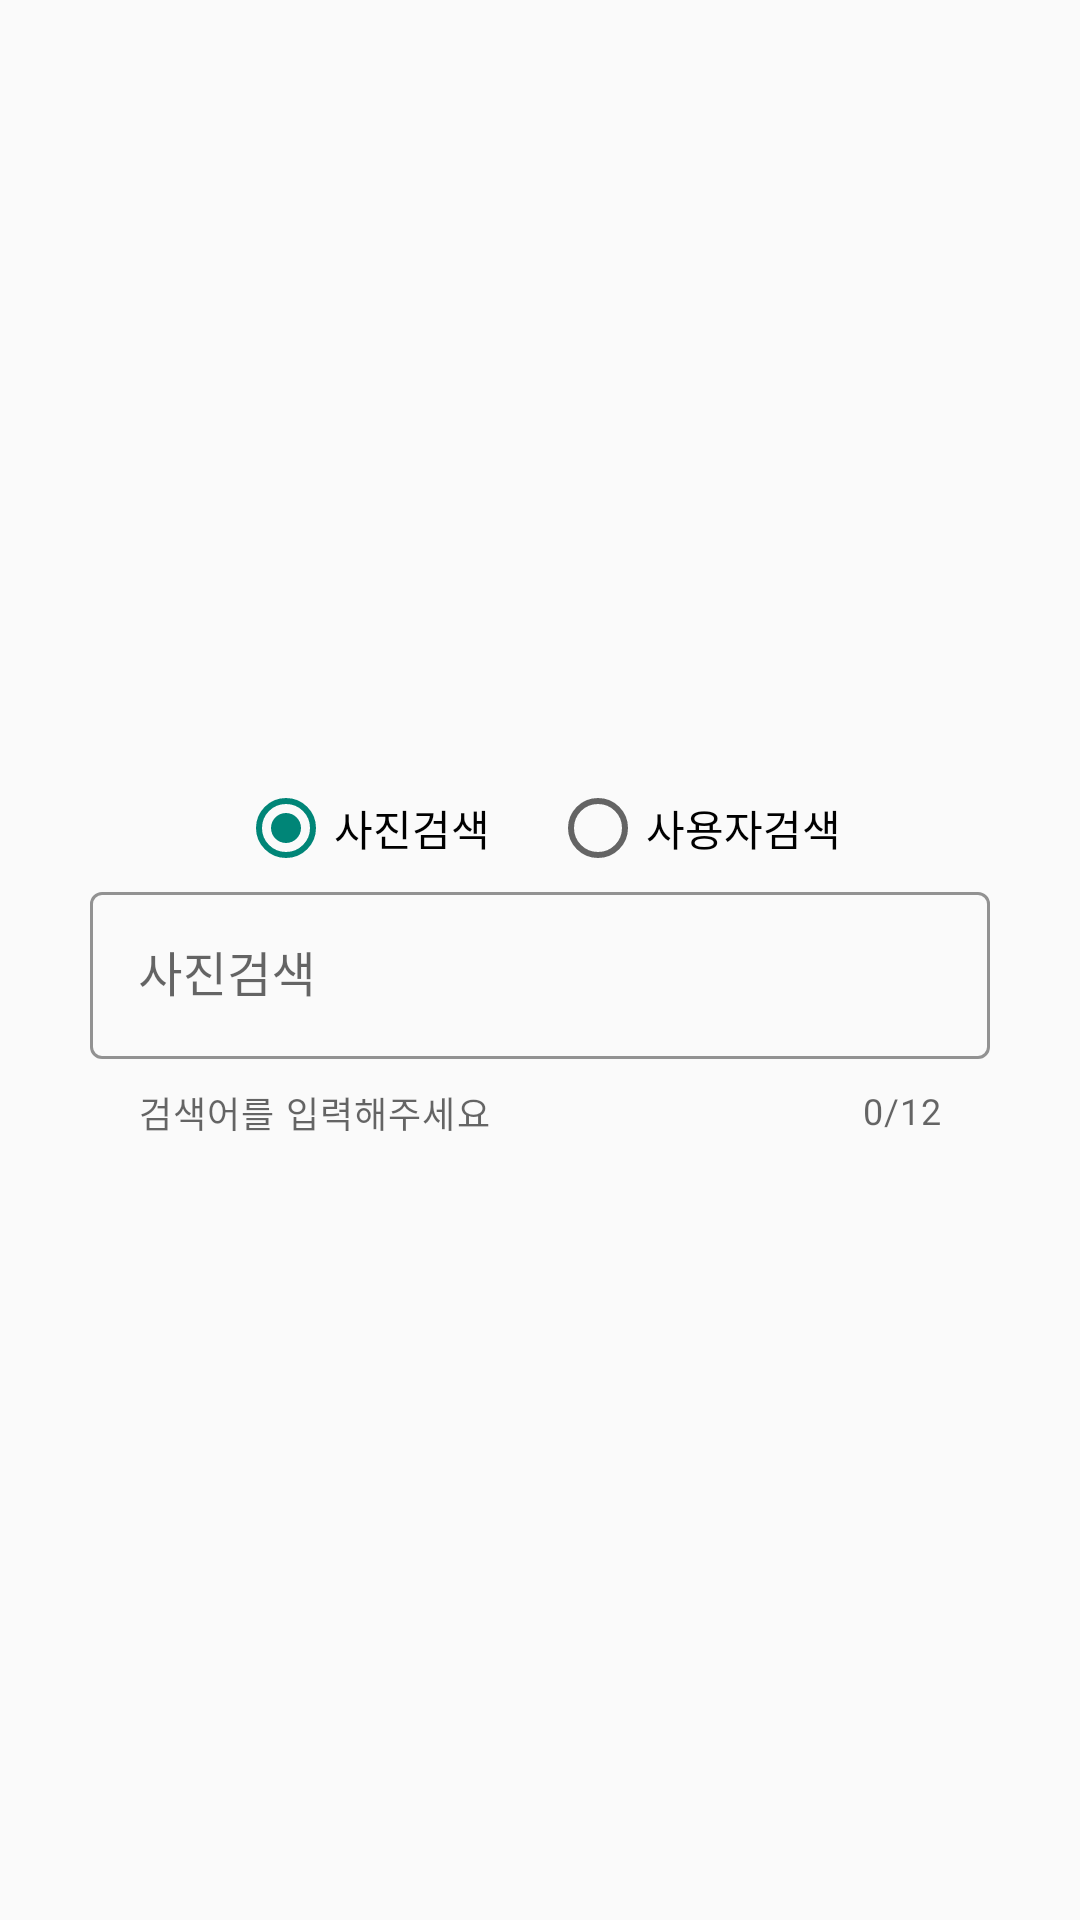

Here is an Android app screen rendered from its layout file. Give the layout XML and the strings, colors and styles it references.
<!-- AndroidManifest.xml: application theme Theme.MyApp -->
<!-- res/layout/activity_main.xml -->
<?xml version="1.0" encoding="utf-8"?>
<ScrollView
    xmlns:android="http://schemas.android.com/apk/res/android"
    xmlns:app="http://schemas.android.com/apk/res-auto"
    xmlns:tools="http://schemas.android.com/tools"
    android:layout_width="match_parent"
    android:layout_height="match_parent"
    tools:context=".MainActivity"
    android:id="@+id/main_scrollview"
    >

    <LinearLayout
        android:layout_width="match_parent"
        android:layout_height="wrap_content"
        android:orientation="vertical"
        android:gravity="center_horizontal"
        android:padding="30dp"
        >

        <ImageView
            android:layout_width="150dp"
            android:layout_height="150dp"
            android:src="@drawable/ic_unsplash"
            android:layout_marginTop="50dp"
            android:layout_marginBottom="30dp"
            />
        <RadioGroup
            android:id="@+id/search_term_radio_group"
            android:layout_width="wrap_content"
            android:layout_height="wrap_content"
            android:orientation="horizontal"
            >
            <com.google.android.material.radiobutton.MaterialRadioButton
                android:id="@+id/photo_search_radio_btn"
                android:layout_width="match_parent"
                android:layout_height="wrap_content"
                android:text="사진검색"
                android:checked="true"
                android:layout_marginEnd="20dp"
                />
            <com.google.android.material.radiobutton.MaterialRadioButton
                android:id="@+id/user_search_radio_btn"
                android:layout_width="match_parent"
                android:layout_height="wrap_content"
                android:text="사용자검색"
                android:checked="false"
                />
        </RadioGroup>

        <com.google.android.material.textfield.TextInputLayout
            android:id="@+id/search_term_text_layout"
            android:layout_width="match_parent"
            android:layout_height="wrap_content"
            app:shapeAppearance="@style/ShapeAppearance.MaterialComponents.MediumComponent"
            app:boxStrokeColor="@color/purple_200"
            android:layout_gravity="right"
            app:counterEnabled="true"
            app:counterMaxLength="12"
            app:endIconMode="clear_text"
            app:startIconDrawable="@drawable/ic_baseline_photo_library_24"
            style="@style/Widget.MaterialComponents.TextInputLayout.OutlinedBox"
            app:helperText="검색어를 입력해주세요"

            android:hint="사진검색">

            <com.google.android.material.textfield.TextInputEditText
                android:id="@+id/search_term_edit_text"
                android:layout_width="match_parent"
                android:layout_height="wrap_content"
                android:maxLength="12"
                android:inputType="text"
                android:layout_marginBottom="5dp"
                />

        </com.google.android.material.textfield.TextInputLayout>


        <include
            layout="@layout/layout_button_search"
            android:layout_width="wrap_content"
            android:layout_height="wrap_content"
            android:layout_marginTop="20dp"
            />
    </LinearLayout>

</ScrollView>
<!-- res/layout/layout_button_search.xml (included above) -->
<?xml version="1.0" encoding="utf-8"?>
<FrameLayout xmlns:android="http://schemas.android.com/apk/res/android"
    android:layout_width="wrap_content"
    android:layout_height="wrap_content"
    android:id="@+id/frame_search_btn"
    android:visibility="invisible">

    <com.google.android.material.button.MaterialButton
        android:id="@+id/btn_search"
        android:layout_width="80dp"
        android:paddingVertical="10dp"
        android:layout_height="wrap_content"
        android:clickable="true"
        android:text="검색"
        android:textColor="#fff"
        android:textAlignment="center"
        android:textStyle="bold"
        android:gravity="center"/>

    <ProgressBar
        android:id="@+id/btn_progress"
        android:layout_width="25dp"
        android:layout_height="25dp"
        android:layout_gravity="center"
        android:visibility="invisible"
        android:indeterminateTint="#fff"/>

</FrameLayout>
<!-- resources referenced by this layout -->
<resources>
  <style name="Theme.MyApp" parent="Theme.MaterialComponents.Light.NoActionBar.Bridge">
          <item name="colorPrimary">@color/purple_500</item>
          <item name="colorPrimaryVariant">@color/purple_700</item>
          <item name="colorSecondary">@color/teal_200</item>
      </style>
  <!-- not gathered from this repository: default colours our renderer supplied (Android Studio template values) -->
  <color name="purple_200">#FFBB86FC</color>
  <color name="purple_500">#FF6200EE</color>
  <color name="purple_700">#FF3700B3</color>
  <color name="teal_200">#FF03DAC5</color>
</resources>
